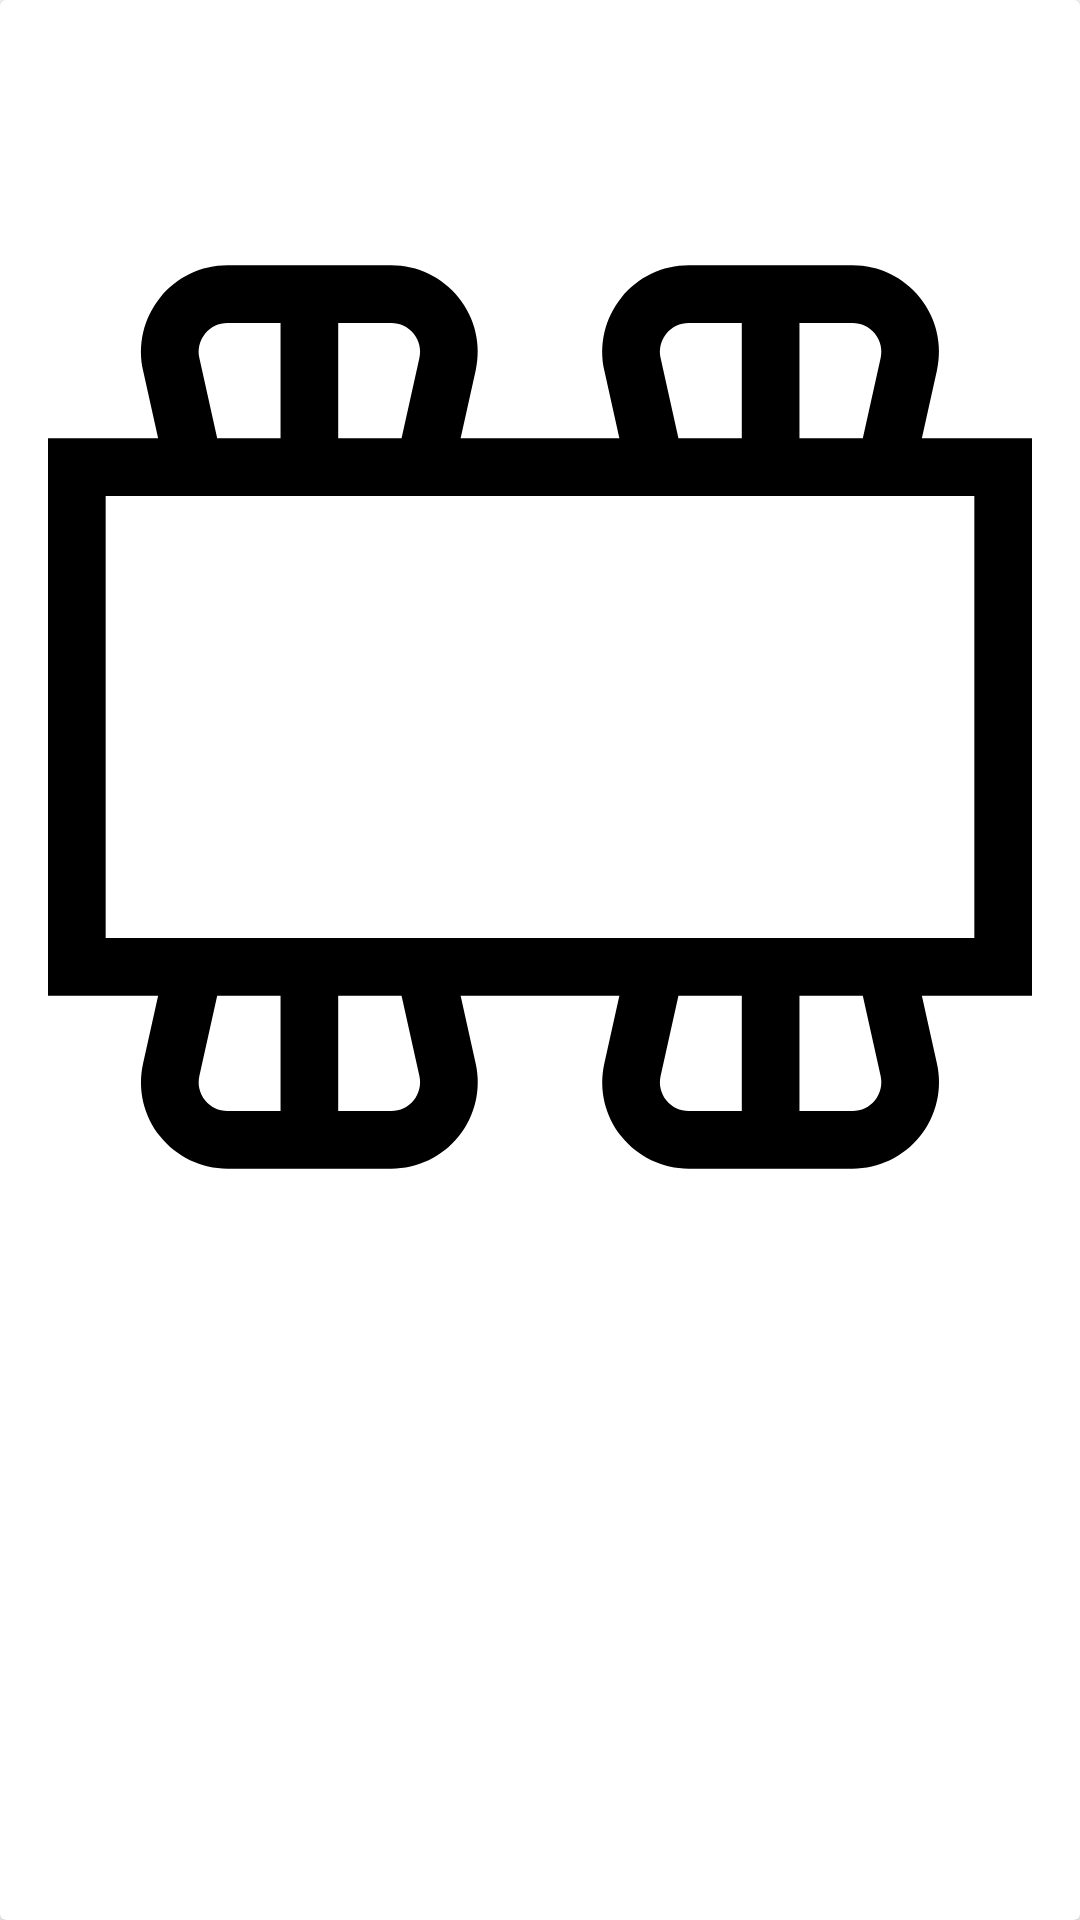

Layout XML and referenced resources for this Android screen:
<!-- AndroidManifest.xml: application theme Theme.Barlink -->
<!-- res/layout/squared_table.xml -->
<?xml version="1.0" encoding="utf-8"?>
<androidx.cardview.widget.CardView
    xmlns:android="http://schemas.android.com/apk/res/android"
    xmlns:app="http://schemas.android.com/apk/res-auto"
    xmlns:tools="http://schemas.android.com/tools"
    android:orientation="vertical"
    android:layout_width="wrap_content"
    android:layout_height="wrap_content"
    android:layout_margin="10dp">
    <LinearLayout
        android:orientation="horizontal"
        android:layout_width="match_parent"
        android:layout_height="match_parent"
        android:padding="10dp"
        >
        <RelativeLayout
            android:layout_width="match_parent"
            android:layout_height="wrap_content"
            android:orientation="vertical"
            android:padding="6dp">

            <ImageView
                android:id="@+id/image"
                android:layout_width="726dp"
                android:layout_height="446dp"
                android:layout_alignParentStart="true"
                android:layout_alignParentLeft="true"
                android:layout_centerVertical="true"
                app:srcCompat="@drawable/ic_mesa"
                tools:ignore="VectorDrawableCompat"></ImageView>

            <TextView
                android:id="@+id/tableNumber_sq"
                android:layout_width="wrap_content"
                android:layout_height="70dp"
                android:layout_alignBottom="@+id/image"
                android:layout_alignParentStart="true"
                android:layout_alignParentLeft="true"
                android:layout_alignParentTop="true"
                android:layout_alignParentEnd="true"
                android:layout_alignParentRight="true"
                android:layout_marginStart="314dp"
                android:layout_marginLeft="314dp"
                android:layout_marginTop="204dp"
                android:layout_marginEnd="333dp"
                android:layout_marginRight="333dp"
                android:layout_marginBottom="184dp"
                android:textSize="20sp" />

        </RelativeLayout>
    </LinearLayout>
</androidx.cardview.widget.CardView>
<!-- resources referenced by this layout -->
<resources>
  <!-- drawable ic_mesa: vector/xml drawable (drawable, 2022 chars, omitted) -->
  <style name="Theme.Barlink" parent="Theme.MaterialComponents.Light.NoActionBar">
          
          <item name="colorPrimary">@color/purple_500</item>
          <item name="colorPrimaryVariant">@color/purple_700</item>
          <item name="colorOnPrimary">@color/white</item>
          
          <item name="colorSecondary">@color/teal_200</item>
          <item name="colorSecondaryVariant">@color/teal_700</item>
          <item name="colorOnSecondary">@color/black</item>
          
          <item name="android:statusBarColor" tools:targetApi="l">?attr/colorPrimaryVariant</item>
          
  
      </style>
  <color name="purple_500">#FF6200EE</color>
  <color name="purple_700">#FF3700B3</color>
  <color name="white">#FFFFFFFF</color>
  <color name="teal_200">#FF03DAC5</color>
  <color name="teal_700">#FF018786</color>
  <color name="black">#FF000000</color>
</resources>
